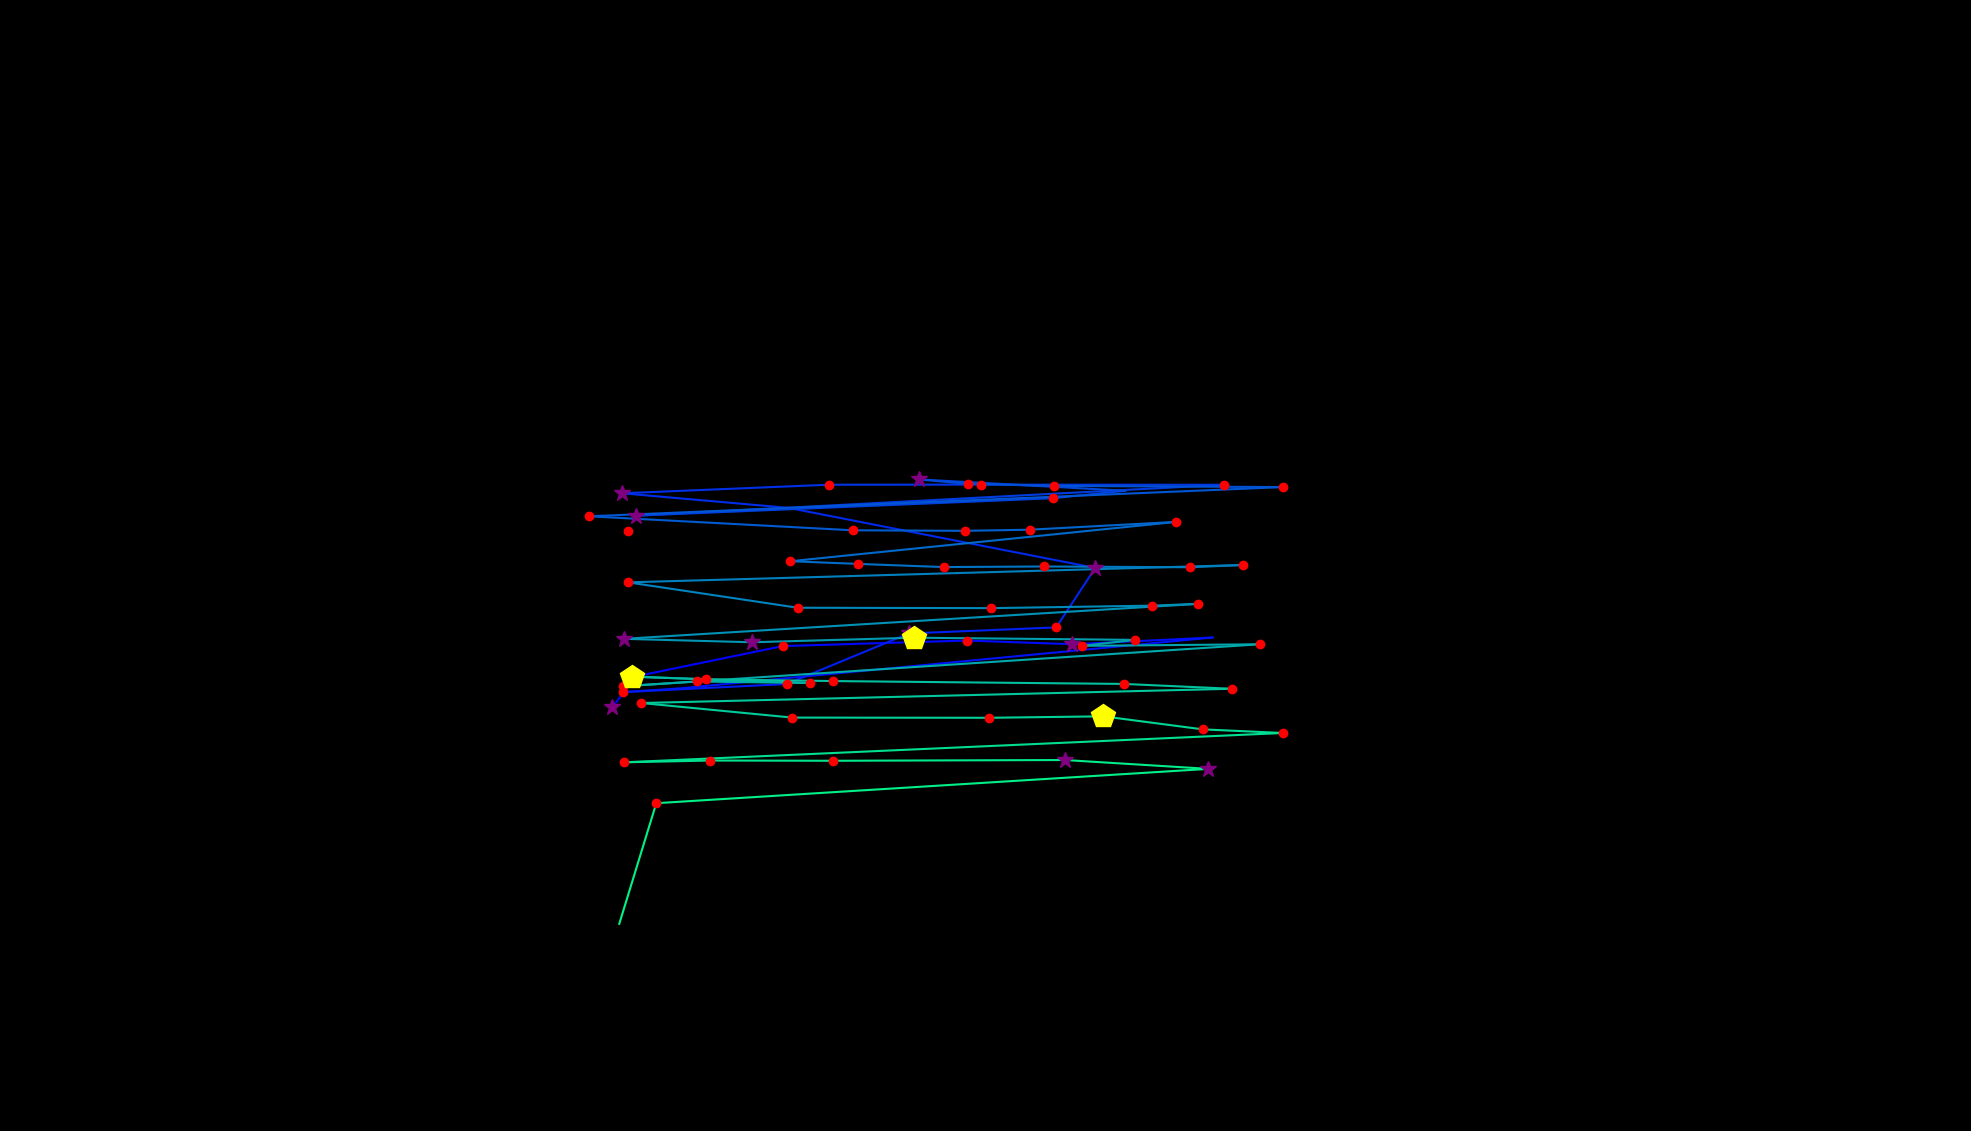

Data behind this chart, as committed beside it:
, fixation_id, timestamp, avg_gaze_x, avg_gaze_y, duration
0, 152.0, 45513, 795.1, 550.5, 289.2
1, 153.0, 45826, 826.5, 590.6, 144.6
2, 154.0, 45995, 1017, 629.8, 120.5
3, 155.0, 46428, 1256, 637, 216.9
4, 156.0, 46669, 1393, 632.2, 277.1
5, 157.0, 46983, 1575, 640.9, 96.4
6, 158.0, 47404, 880.8, 574.6, 108.4
7, 159.0, 47537, 808.9, 570, 192.8
8, 160.0, 47778, 1022, 580.5, 216.9
9, 161.0, 48079, 1180, 646.2, 253
10, 162.0, 48417, 1372, 654, 228.9
11, 163.0, 48694, 1422, 731.3, 313.3
12, 164.0, 49103, 1024, 809.2, 96.4
13, 165.0, 49296, 808.1, 828.2, 313.3
14, 166.0, 49658, 1076, 839.3, 204.8
15, 167.0, 49911, 1274, 839.4, 204.8
16, 168.0, 50429, 1589, 839.3, 192.8
17, 169.0, 50718, 826.5, 799.1, 385.6
18, 170.0, 51224, 1368, 821.8, 168.7
19, 171.0, 51417, 1461, 831.5, 108.4
20, 172.0, 51550, 1193, 846.2, 289.2
21, 173.0, 51863, 1257, 840.4, 192.8
22, 174.0, 52116, 1369, 837.8, 120.5
23, 175.0, 52297, 1666, 836.3, 228.9
24, 176.0, 52622, 765.3, 798.3, 144.6
25, 177.0, 53104, 1107, 780.1, 120.5
26, 178.0, 53249, 1254, 779.4, 228.9
27, 179.0, 53502, 1337, 780.9, 144.6
28, 180.0, 53731, 1528, 791, 144.6
29, 181.0, 54285, 1027, 740, 180.7
30, 182.0, 54490, 1114, 736.5, 144.6
31, 183.0, 54719, 1225, 732.4, 132.5
32, 184.0, 54875, 1356, 733.1, 180.7
33, 185.0, 55104, 1545, 732.1, 132.5
34, 186.0, 55321, 1614, 735, 132.5
35, 187.0, 55767, 815.7, 712.5, 192.8
36, 188.0, 55984, 1036, 679.6, 228.9
37, 189.0, 56285, 1287, 679, 120.5
38, 190.0, 56502, 1496, 682.3, 228.9
39, 191.0, 56755, 1555, 684.6, 120.5
40, 192.0, 56948, 809.8, 639.2, 277.1
41, 193.0, 57249, 976.4, 634.7, 325.3
42, 194.0, 57647, 1187, 640.6, 457.9
43, 195.0, 58165, 1474, 637.8, 120.5
44, 196.0, 58334, 1406, 630.1, 180.7
45, 197.0, 58563, 1636, 632.1, 168.7
46, 198.0, 58984, 809.3, 577.6, 180.7
47, 199.0, 59201, 905.8, 583.8, 120.5
48, 200.0, 59394, 1052, 581.8, 168.7
49, 201.0, 59635, 821, 590.1, 469.9
50, 202.0, 60129, 917.2, 586.6, 144.6
51, 203.0, 60298, 1082, 584.3, 180.7
52, 204.0, 61117, 1460, 580.6, 144.6
53, 205.0, 61298, 1600, 574.3, 156.6
54, 206.0, 61623, 832.8, 555.8, 228.9
55, 207.0, 61973, 1029, 536.9, 192.8
56, 208.0, 62250, 1285, 536.6, 241
57, 209.0, 62551, 1433, 538.5, 457.9
58, 210.0, 63033, 1562, 521.6, 204.8
59, 211.0, 63274, 1666, 516.9, 156.6
... 8 more rows
